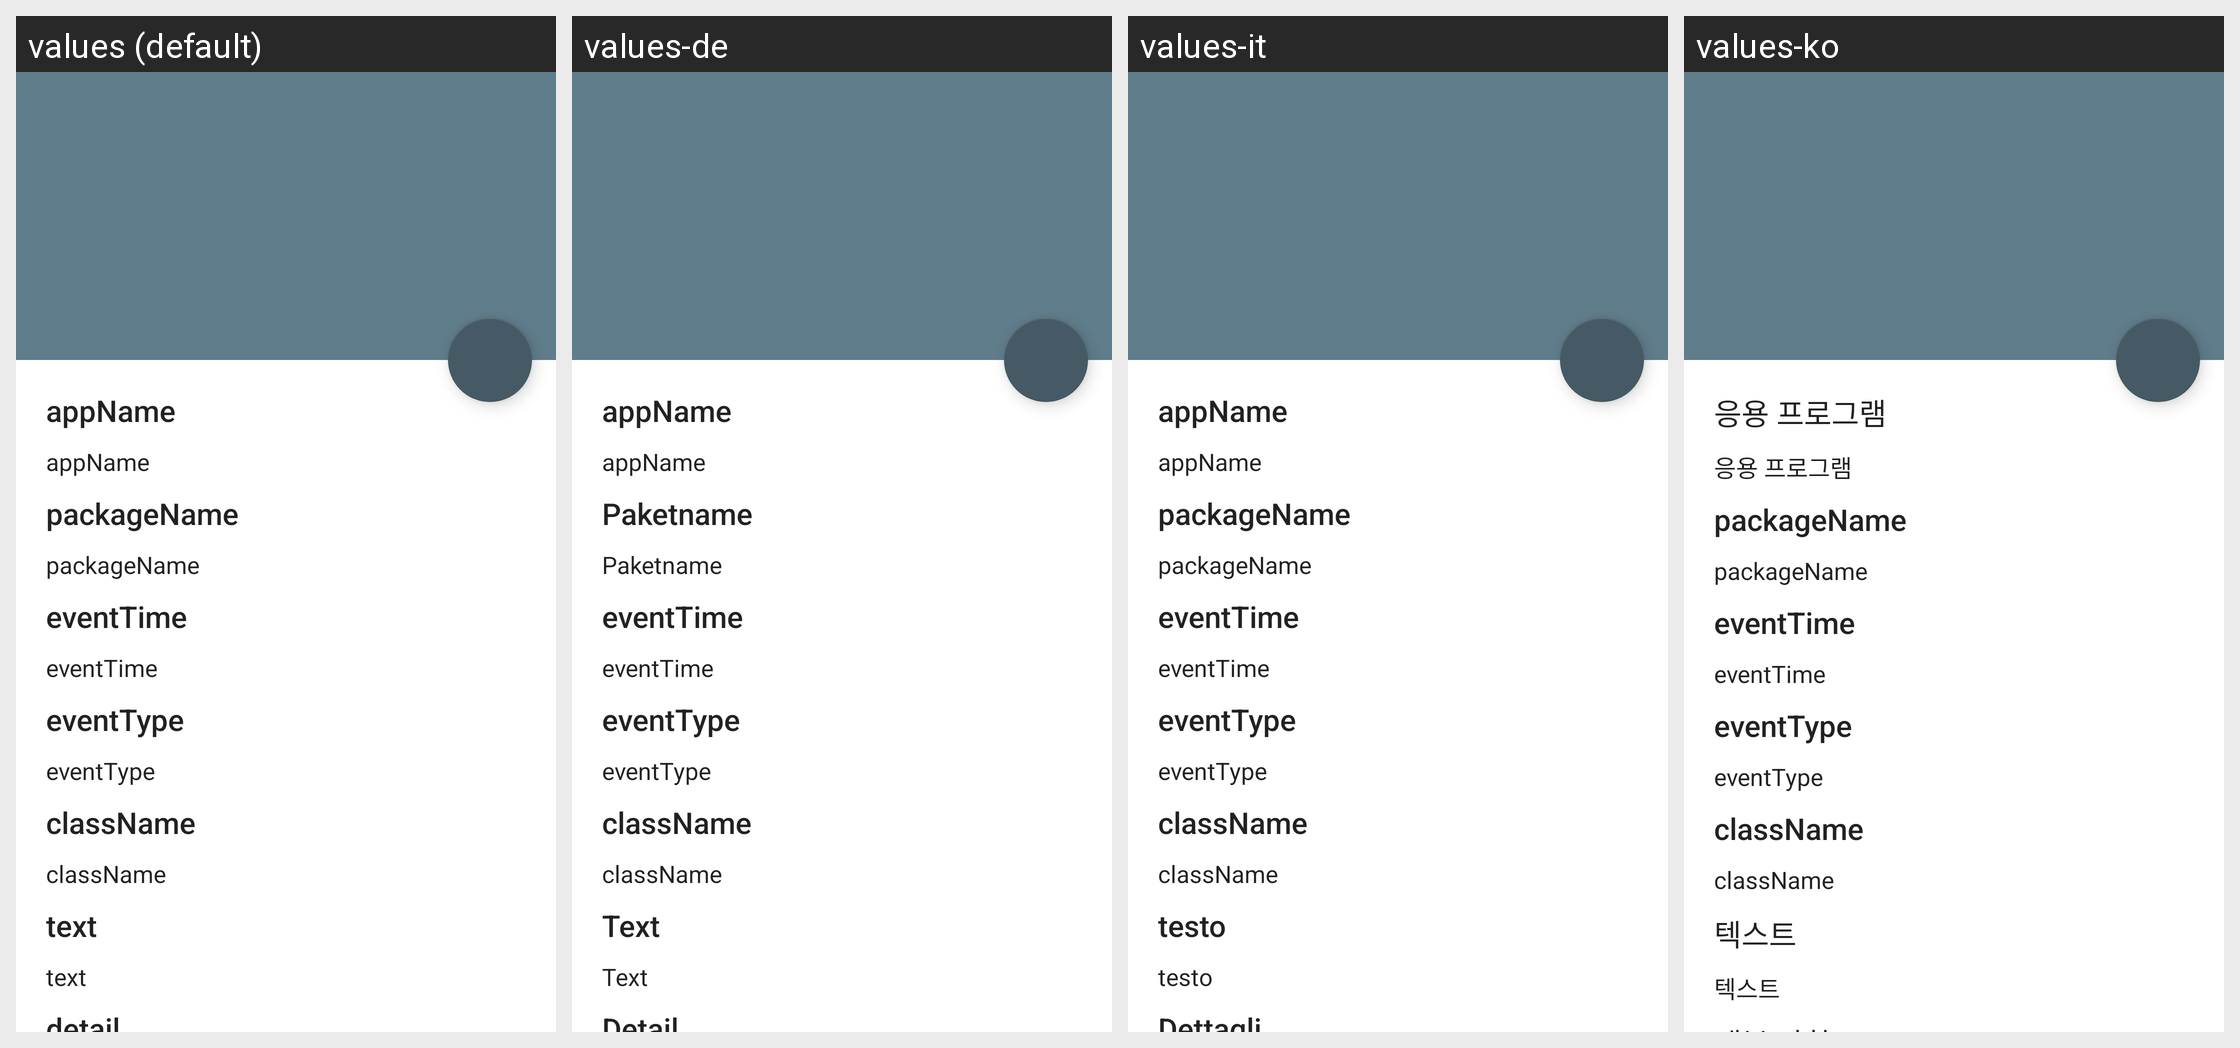

Here is an Android app screen in its default locale and in the app's own translations. Write out the translated-string differences for the strings that appear on this screen.
Android screen res/layout/activity_detail.xml rendered under 4 locales, left to right: values (default), values-de, values-it, values-ko. Device: Nexus 5 (rendered at 1080×1920; each locale shown at half size, 540×960, under a caption strip naming it); theme TranslucentTheme.
Other locales in the repository, not shown: values-en, values-es, values-fr, values-ja, values-ru, values-zh-rCN, values-zh-rTW.
Strings drawn on this screen, with the default value and each locale's value (text and hints the layout hard-codes, and strings that could not be matched under every locale, appear in the picture but are not listed):

appName
  values: appName
  values-de: appName
  values-it: appName
  values-ko: 응용 프로그램

packageName
  values: packageName
  values-de: Paketname
  values-it: packageName
  values-ko: packageName

eventTime
  values: eventTime
  values-de: eventTime
  values-it: eventTime
  values-ko: eventTime

eventType
  values: eventType
  values-de: eventType
  values-it: eventType
  values-ko: eventType

className
  values: className
  values-de: className
  values-it: className
  values-ko: className

text
  values: text
  values-de: Text
  values-it: testo
  values-ko: 텍스트
